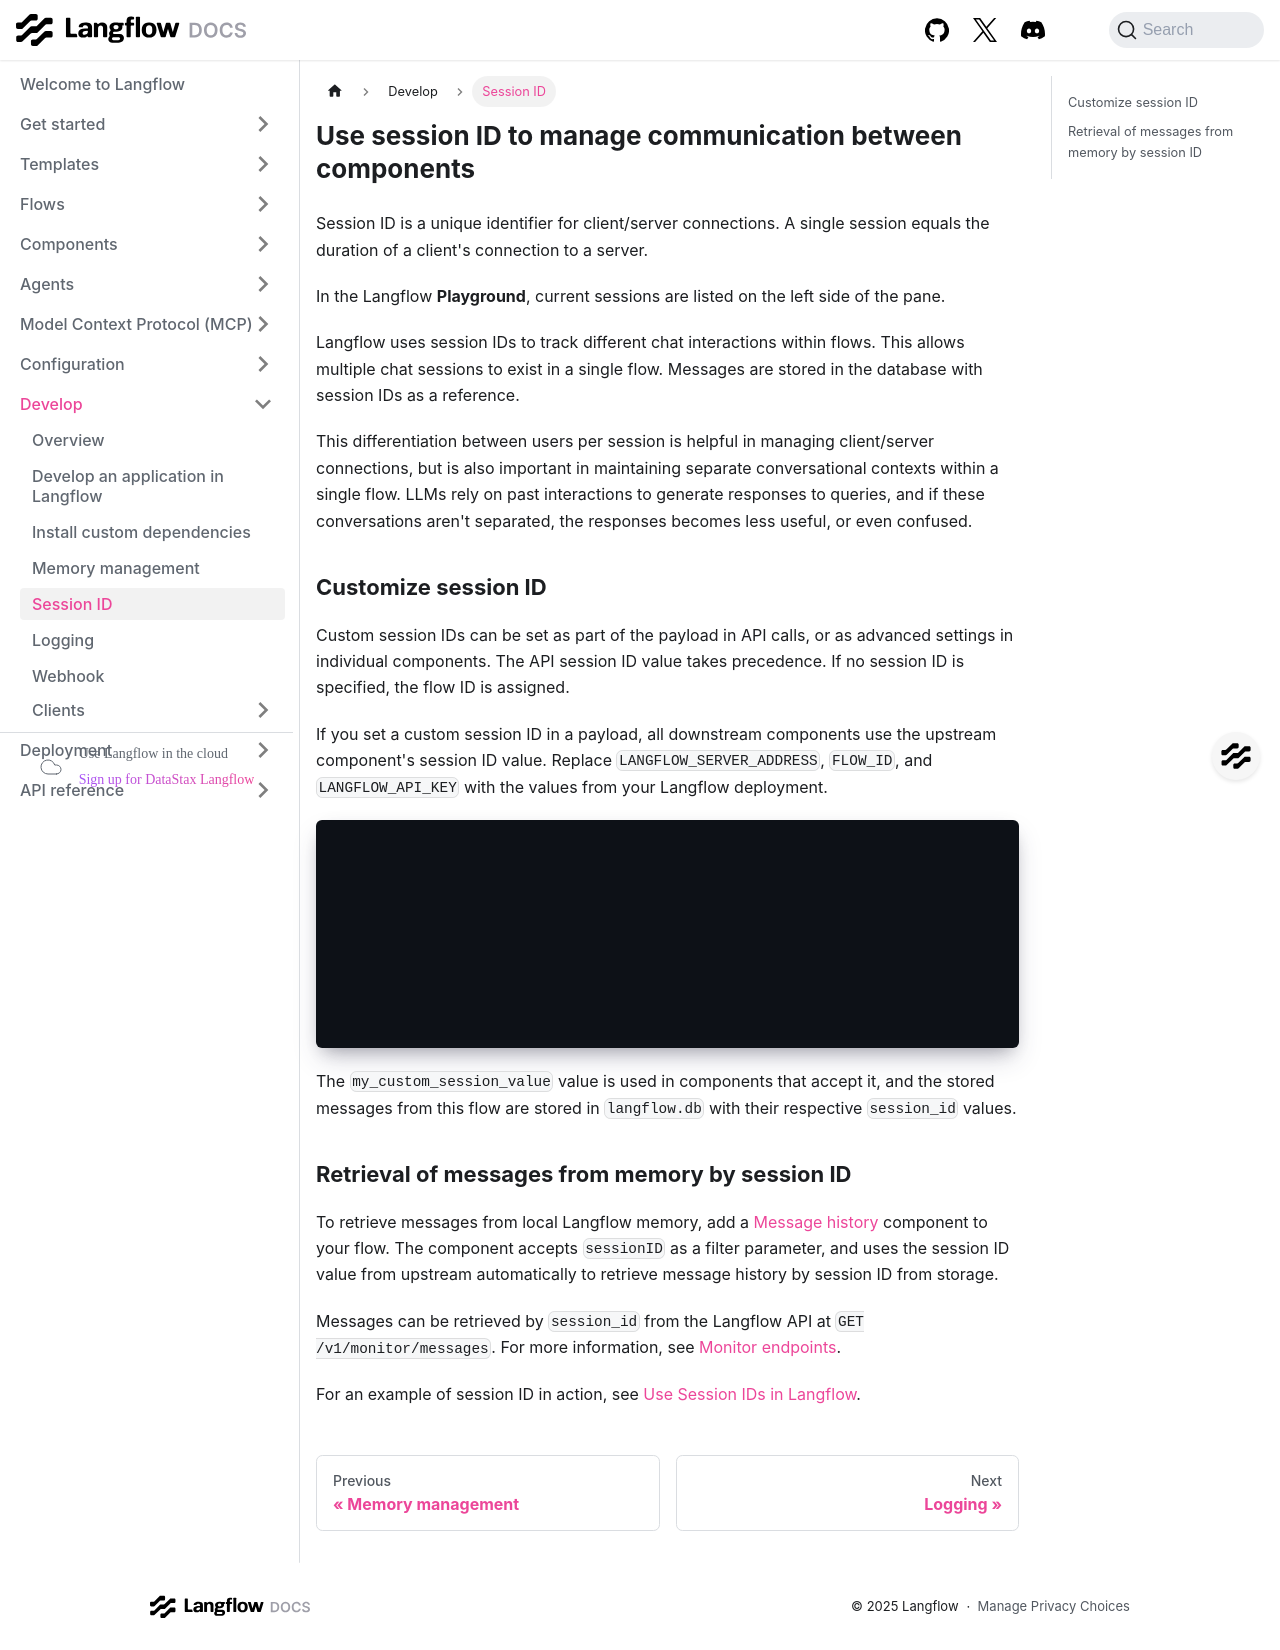

repository: DarkHawk727/langflow · page: session-id.html · generator: docusaurus

---
title: Use session ID to manage communication between components
slug: /session-id
---

Session ID is a unique identifier for client/server connections. A single session equals the duration of a client's connection to a server.

In the Langflow **Playground**, current sessions are listed on the left side of the pane.

Langflow uses session IDs to track different chat interactions within flows. This allows multiple chat sessions to exist in a single flow. Messages are stored in the database with session IDs as a reference.

This differentiation between users per session is helpful in managing client/server connections, but is also important in maintaining separate conversational contexts within a single flow. LLMs rely on past interactions to generate responses to queries, and if these conversations aren't separated, the responses becomes less useful, or even confused.

## Customize session ID

Custom session IDs can be set as part of the payload in API calls, or as advanced settings in individual components. The API session ID value takes precedence. If no session ID is specified, the flow ID is assigned.

If you set a custom session ID in a payload, all downstream components use the upstream component's session ID value.
Replace `LANGFLOW_SERVER_ADDRESS`, `FLOW_ID`, and `LANGFLOW_API_KEY` with the values from your Langflow deployment.
```
curl --request POST \
  --url "http://LANGFLOW_SERVER_ADDRESS/api/v1/run/FLOW_ID" \
  --header "Content-Type: application/json" \
  --header "x-api-key: $LANGFLOW_API_KEY" \
  --data '{
  "input_value": "Hello",
  "output_type": "chat",
  "input_type": "chat",
  "session_id": "my_custom_session_value"
}'
```

The `my_custom_session_value` value is used in components that accept it, and the stored messages from this flow are stored in `langflow.db` with their respective `session_id` values.

## Retrieval of messages from memory by session ID

To retrieve messages from local Langflow memory, add a [Message history](/components-helpers#message-history) component to your flow.
The component accepts `sessionID` as a filter parameter, and uses the session ID value from upstream automatically to retrieve message history by session ID from storage.

Messages can be retrieved by `session_id` from the Langflow API at `GET /v1/monitor/messages`. For more information, see [Monitor endpoints](https://docs.langflow.org/api-monitor).

For an example of session ID in action, see [Use Session IDs in Langflow](https://www.youtube.com/watch?v=nJiF_eF21MY).
